Labelled photos from "aug_ds", an image-classification folder in JaymarRCezar/Addressing-Class-Imbalance-in-Eye-Disease-Classification-A-Transfer-Learning-based-Approach. The possible labels are: cataract, diabetic retinopathy, glaucoma.

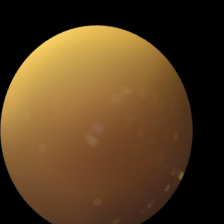
Label: cataract

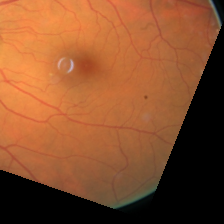
Label: diabetic retinopathy

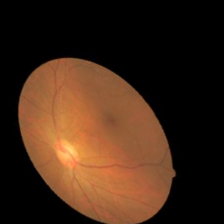
Label: cataract

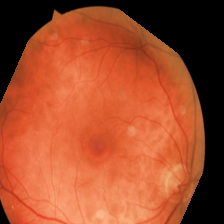
Label: diabetic retinopathy

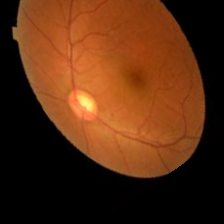
Label: glaucoma

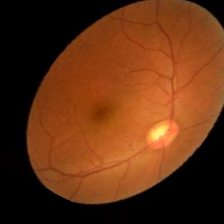
Label: glaucoma
